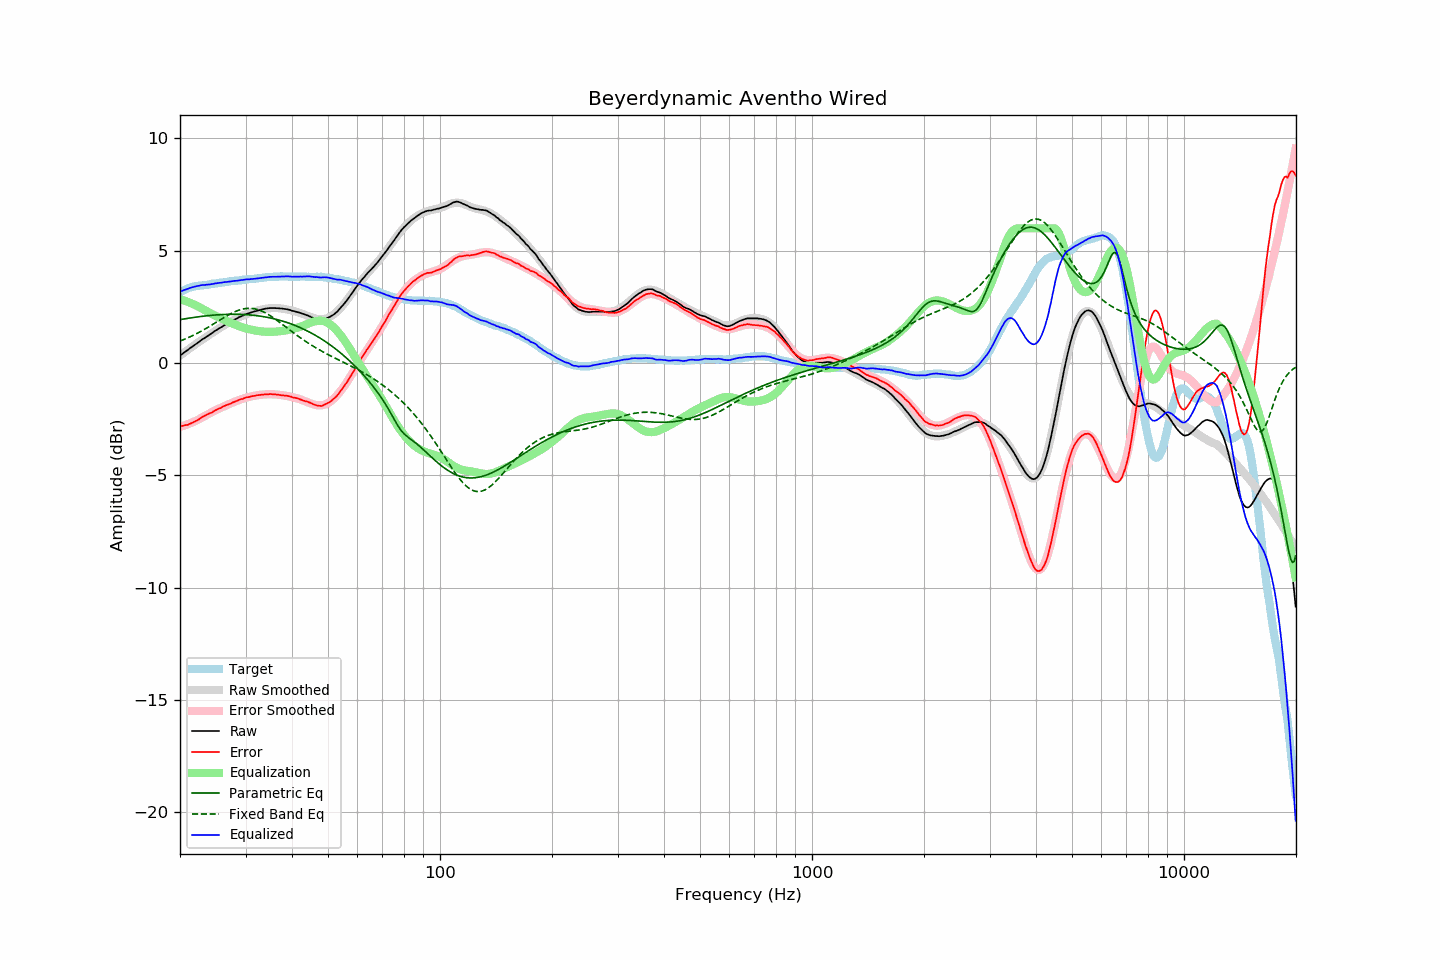

The table this chart was drawn from, first rows:
frequency, raw, error, smoothed, error_smoothed, equalization, parametric_eq, fixed_band_eq, equalized_raw, equalized_smoothed, target
20.00, 0.33, -2.82, 0.33, -2.84, 2.84, 1.93, 0.98, 3.17, 3.17, 3.15
20.20, 0.38, -2.81, 0.38, -2.82, 2.82, 1.94, 1.01, 3.20, 3.20, 3.19
20.40, 0.44, -2.79, 0.44, -2.80, 2.80, 1.96, 1.04, 3.24, 3.23, 3.23
20.61, 0.49, -2.77, 0.49, -2.77, 2.77, 1.97, 1.07, 3.26, 3.26, 3.26
20.81, 0.54, -2.76, 0.54, -2.75, 2.75, 1.98, 1.10, 3.29, 3.29, 3.30
21.02, 0.59, -2.75, 0.59, -2.72, 2.72, 1.99, 1.13, 3.31, 3.31, 3.34
21.23, 0.65, -2.71, 0.65, -2.69, 2.69, 2.00, 1.16, 3.34, 3.34, 3.36
21.44, 0.70, -2.68, 0.70, -2.66, 2.66, 2.01, 1.19, 3.36, 3.36, 3.38
21.66, 0.75, -2.65, 0.75, -2.63, 2.63, 2.03, 1.23, 3.38, 3.38, 3.40
21.87, 0.80, -2.61, 0.80, -2.60, 2.60, 2.04, 1.26, 3.40, 3.40, 3.41
22.09, 0.85, -2.58, 0.85, -2.57, 2.57, 2.05, 1.30, 3.42, 3.42, 3.43
22.31, 0.90, -2.54, 0.90, -2.53, 2.53, 2.06, 1.33, 3.43, 3.43, 3.44
22.54, 0.95, -2.50, 0.95, -2.49, 2.49, 2.07, 1.37, 3.44, 3.45, 3.45
22.76, 1.01, -2.45, 1.00, -2.45, 2.45, 2.07, 1.41, 3.46, 3.46, 3.46
22.99, 1.06, -2.40, 1.05, -2.41, 2.41, 2.08, 1.45, 3.47, 3.47, 3.46
23.22, 1.10, -2.37, 1.10, -2.37, 2.37, 2.09, 1.49, 3.47, 3.47, 3.47
23.45, 1.15, -2.32, 1.15, -2.33, 2.33, 2.10, 1.53, 3.48, 3.48, 3.47
23.69, 1.20, -2.29, 1.20, -2.29, 2.29, 2.11, 1.57, 3.49, 3.49, 3.48
23.92, 1.24, -2.25, 1.25, -2.25, 2.25, 2.11, 1.62, 3.50, 3.50, 3.49
24.16, 1.29, -2.22, 1.30, -2.22, 2.22, 2.12, 1.66, 3.51, 3.51, 3.51
24.40, 1.34, -2.19, 1.34, -2.18, 2.18, 2.13, 1.70, 3.52, 3.52, 3.53
24.65, 1.39, -2.14, 1.39, -2.14, 2.14, 2.13, 1.75, 3.53, 3.53, 3.53
24.89, 1.44, -2.10, 1.44, -2.11, 2.11, 2.14, 1.79, 3.55, 3.54, 3.54
25.14, 1.48, -2.07, 1.48, -2.07, 2.07, 2.15, 1.84, 3.55, 3.55, 3.55
25.39, 1.53, -2.03, 1.53, -2.04, 2.04, 2.15, 1.88, 3.57, 3.56, 3.56
25.65, 1.57, -2.01, 1.57, -2.00, 2.00, 2.15, 1.92, 3.57, 3.57, 3.58
25.91, 1.61, -1.97, 1.61, -1.97, 1.97, 2.16, 1.97, 3.58, 3.58, 3.58
26.16, 1.66, -1.93, 1.66, -1.94, 1.94, 2.16, 2.01, 3.60, 3.60, 3.59
26.43, 1.70, -1.90, 1.70, -1.90, 1.90, 2.16, 2.05, 3.60, 3.60, 3.60
26.69, 1.74, -1.87, 1.74, -1.87, 1.87, 2.17, 2.10, 3.61, 3.61, 3.61
26.96, 1.78, -1.85, 1.78, -1.84, 1.84, 2.17, 2.14, 3.62, 3.62, 3.63
27.23, 1.82, -1.82, 1.82, -1.81, 1.81, 2.17, 2.18, 3.63, 3.63, 3.64
27.50, 1.86, -1.79, 1.86, -1.78, 1.78, 2.17, 2.21, 3.64, 3.64, 3.65
27.77, 1.90, -1.75, 1.90, -1.75, 1.75, 2.17, 2.25, 3.65, 3.65, 3.65
28.05, 1.94, -1.72, 1.94, -1.72, 1.72, 2.17, 2.28, 3.66, 3.66, 3.66
28.33, 1.97, -1.69, 1.98, -1.69, 1.69, 2.17, 2.31, 3.66, 3.67, 3.66
28.62, 2.01, -1.66, 2.01, -1.66, 1.66, 2.17, 2.34, 3.67, 3.68, 3.67
28.90, 2.05, -1.63, 2.05, -1.64, 1.64, 2.17, 2.36, 3.69, 3.68, 3.68
29.19, 2.08, -1.60, 2.08, -1.61, 1.61, 2.17, 2.39, 3.69, 3.69, 3.68
29.48, 2.11, -1.60, 2.11, -1.59, 1.59, 2.16, 2.40, 3.70, 3.70, 3.71
29.78, 2.15, -1.56, 2.14, -1.57, 1.57, 2.16, 2.42, 3.72, 3.71, 3.71
30.08, 2.18, -1.54, 2.17, -1.54, 1.54, 2.15, 2.43, 3.72, 3.71, 3.72
30.38, 2.20, -1.52, 2.20, -1.52, 1.52, 2.15, 2.44, 3.72, 3.72, 3.72
30.68, 2.22, -1.52, 2.22, -1.51, 1.51, 2.14, 2.44, 3.73, 3.73, 3.74
30.99, 2.25, -1.49, 2.25, -1.49, 1.49, 2.14, 2.44, 3.74, 3.74, 3.74
31.30, 2.27, -1.47, 2.27, -1.47, 1.47, 2.13, 2.43, 3.74, 3.75, 3.74
31.61, 2.29, -1.46, 2.29, -1.46, 1.46, 2.12, 2.42, 3.75, 3.75, 3.75
31.93, 2.31, -1.45, 2.32, -1.45, 1.45, 2.12, 2.41, 3.76, 3.76, 3.76
32.24, 2.33, -1.43, 2.34, -1.44, 1.44, 2.11, 2.39, 3.77, 3.77, 3.76
32.57, 2.35, -1.43, 2.35, -1.42, 1.42, 2.10, 2.37, 3.77, 3.78, 3.78
32.89, 2.37, -1.42, 2.37, -1.41, 1.41, 2.09, 2.34, 3.78, 3.79, 3.79
33.22, 2.39, -1.41, 2.39, -1.41, 1.41, 2.08, 2.31, 3.80, 3.79, 3.80
33.55, 2.40, -1.40, 2.40, -1.40, 1.40, 2.06, 2.28, 3.80, 3.80, 3.80
33.89, 2.42, -1.39, 2.42, -1.39, 1.39, 2.05, 2.24, 3.81, 3.81, 3.81
34.23, 2.43, -1.39, 2.43, -1.39, 1.39, 2.04, 2.20, 3.82, 3.82, 3.82
34.57, 2.44, -1.39, 2.43, -1.39, 1.39, 2.03, 2.16, 3.83, 3.82, 3.83
34.92, 2.45, -1.38, 2.44, -1.39, 1.39, 2.01, 2.12, 3.84, 3.83, 3.83
35.27, 2.45, -1.38, 2.45, -1.39, 1.39, 2.00, 2.07, 3.84, 3.84, 3.83
35.62, 2.45, -1.39, 2.45, -1.39, 1.39, 1.98, 2.02, 3.84, 3.84, 3.84
35.97, 2.45, -1.39, 2.45, -1.40, 1.40, 1.96, 1.97, 3.85, 3.85, 3.84
... 635 more rows
